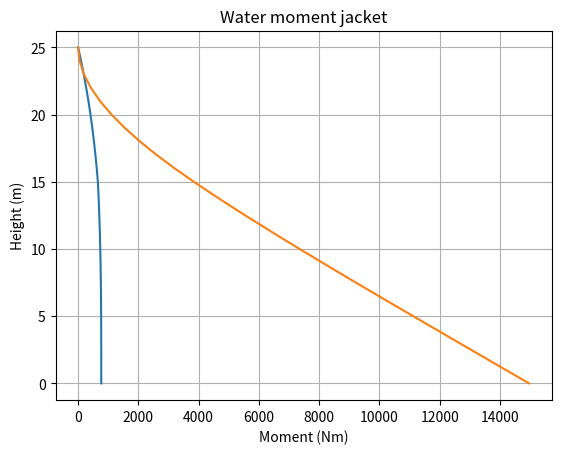

Generate this figure with matplotlib:
#!/usr/bin/env python3
# -*- coding: utf-8 -*-
"""
Created on Wed Oct  9 11:04:40 2024

[redacted]
"""

from math import pi
from scipy.integrate import quad
import matplotlib.pyplot as plt

def plot(z_values, F_values, name, horizontal_text):
    """
    Creates a graph of F (integral of drag force) vs. z (height).

    Args:
      z_values: A list of height values (z).
      F_values: A list of corresponding integral of drag force values (F).
    """

    plt.plot(F_values, z_values, linestyle='-')  # Swapped F_values and z_values
    plt.xlabel(horizontal_text)  # Updated x-axis label
    plt.ylabel("Height (m)")  # Updated y-axis label
    plt.title(name)
    plt.grid(True)
    plt.show()

def D_inertia(z):
    #let op tov mudline als z=0
    if z < Hbay2_top:
        D = 8
    elif z <= Water_depth:
        D = 10.
            
    return D

def D_drag(z):
    #let op tov mudline als z=0
    #let op tov mudline als z=0
    if z < Hbay2_top:
        D = 8
    elif z <= Water_depth:
        D = 10.
        
    return D

def water_speed(z):
    #let op tov mudline als z=0
    V = z**2 * 1/625
    return V

def water_acceleration(z):
    #let op tov mudline als z=0
    dV = 0.5 * z**2 * 1/625
    return dV

def dF_morison(z):
    
    C1 = rho_water * Cm * pi / 4
    C2 = rho_water * Cd / 2
    
    dF_inertia = C1 * D_inertia(z)**2 * water_acceleration(z)
    
    dF_drag = C2 * D_drag(z) * abs(water_speed(z)) * water_speed(z)
    
    dF_tot = dF_inertia + dF_drag
    
    return dF_tot

def F_morison(z):
    F,acc = quad(dF_morison, z, Water_depth)
    return F

def M_morison(z):
    M,acc = quad(F_morison, z, Water_depth)
    return M

def main():
    
    global rho_water, Cm, Cd
    global Hbay2_bot,Hbay2_top,Hbay1_bot,Hbay1_top, Water_depth
    rho_water = 1.225 #kg/m3
    Cm = 2.
    Cd = 1.
    
    Hbay2_bot = 0
    Hbay2_top = 15
    Hbay1_bot = Hbay2_top
    Hbay1_top = 30
    Water_depth = Hbay1_top - 5
    
    #z = (from Htop to Hbot)
    z_values = [z for z in range(int(Water_depth), int(Hbay2_bot) - 1, -1)]
    
    #F = integral(drag(z,LC),Htop -> z)
    F_values = []
    M_values = []
    for z in z_values:
        # Calculate the definite integral of drag(z, LC) from Htop to z
        F_values.append(F_morison(z))
        M_values.append(M_morison(z))
        
    plot(z_values,F_values,"Water force jacket", "Force (N)")
    plot(z_values,M_values,"Water moment jacket","Moment (Nm)")
    
main()
























